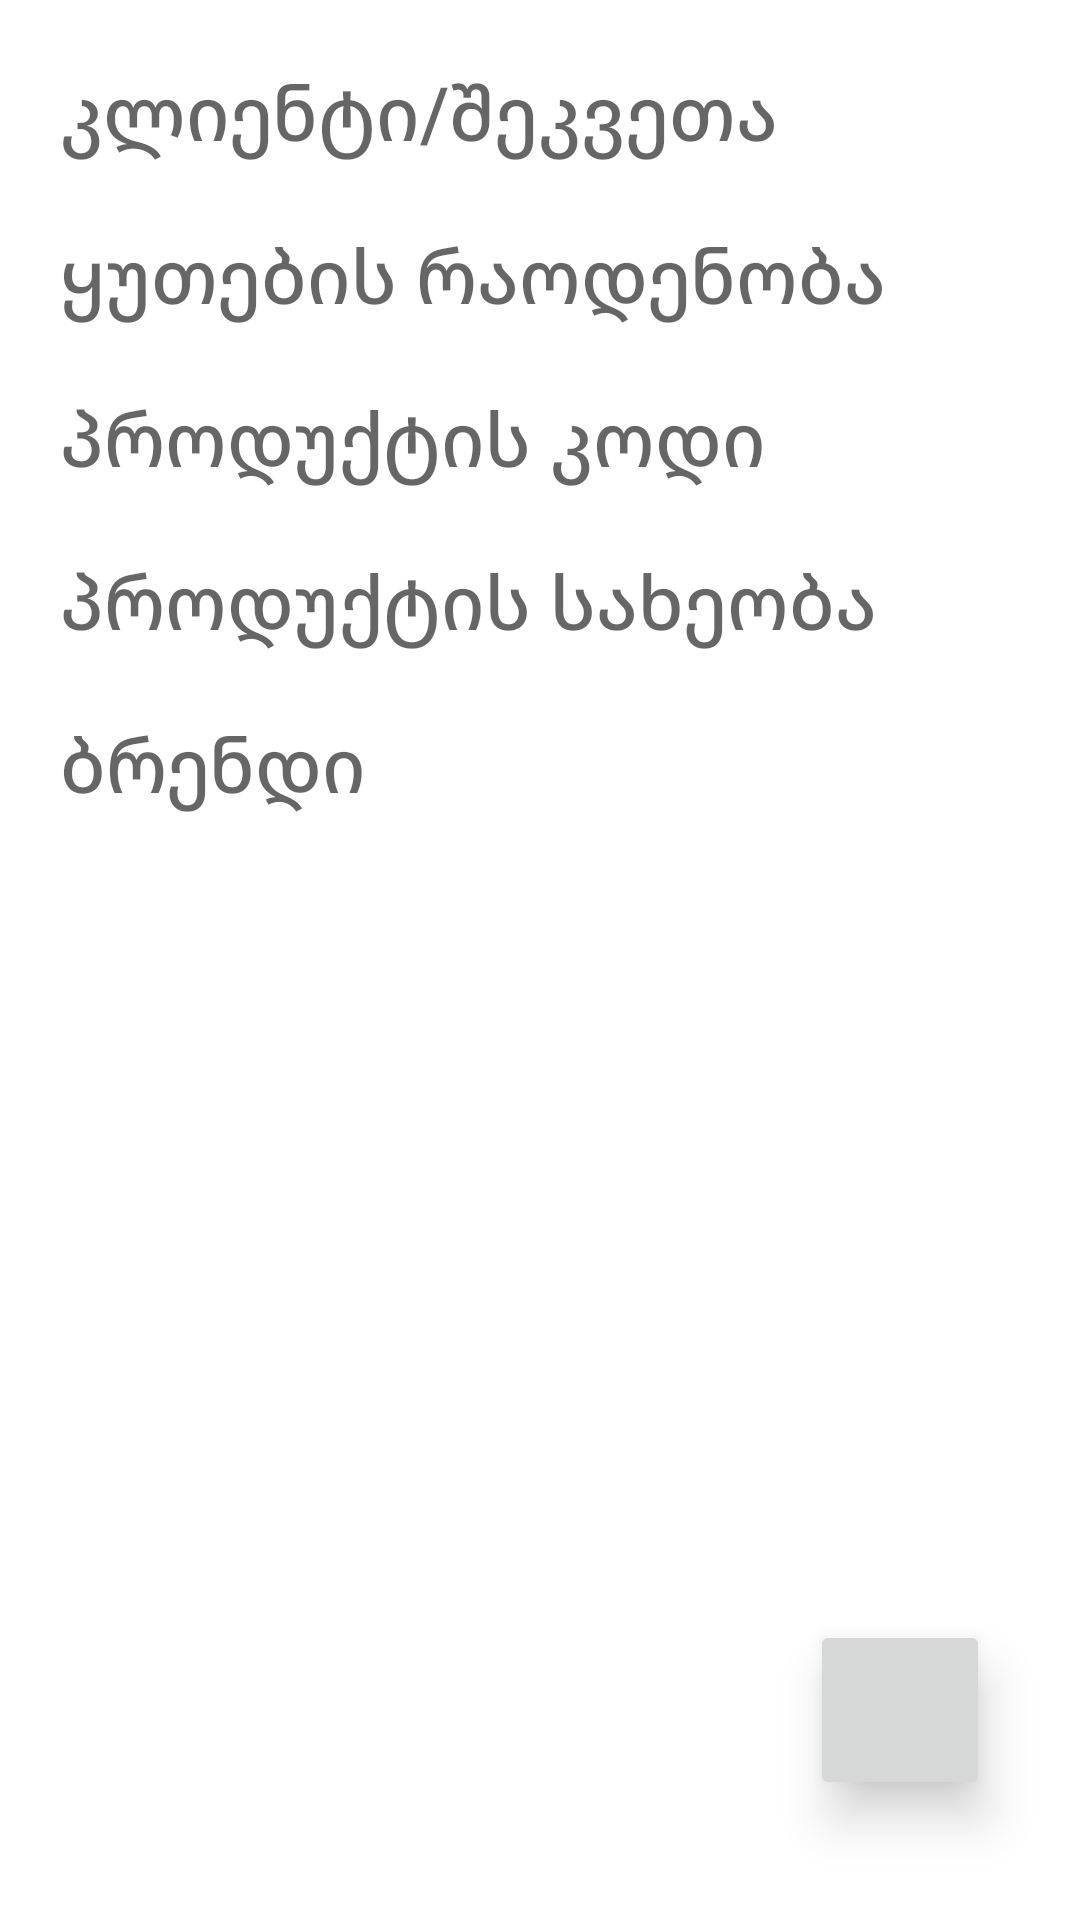

Android layout source for this screen:
<!-- AndroidManifest.xml: application theme Theme.WarehouseManagement -->
<!-- res/layout/fragment_add_product.xml -->
<?xml version="1.0" encoding="utf-8"?>
<androidx.constraintlayout.widget.ConstraintLayout xmlns:android="http://schemas.android.com/apk/res/android"
    xmlns:app="http://schemas.android.com/apk/res-auto"
    xmlns:tools="http://schemas.android.com/tools"
    android:layout_width="match_parent"
    android:layout_height="match_parent"
    >


    <androidx.appcompat.widget.AppCompatEditText
        android:id="@+id/et_client_name"
        android:layout_width="0dp"
        android:layout_height="wrap_content"
        android:layout_margin="20dp"
        android:background="@android:color/transparent"
        android:hint="კლიენტი/შეკვეთა"
        android:inputType="text"
        android:textSize="25sp"
        app:fontFamily="sans-serif-medium"
        app:layout_constraintEnd_toEndOf="parent"
        app:layout_constraintStart_toStartOf="parent"
        app:layout_constraintTop_toTopOf="parent" />

    <androidx.appcompat.widget.AppCompatEditText
        android:id="@+id/et_box_quantity"
        android:layout_width="0dp"
        android:layout_height="wrap_content"
        android:layout_margin="20dp"
        android:gravity="top"
        android:background="@android:color/transparent"
        android:hint="ყუთების რაოდენობა"
        android:inputType="number"
        app:fontFamily="sans-serif-medium"
        android:textSize="25sp"
        app:layout_constraintEnd_toEndOf="parent"
        app:layout_constraintStart_toStartOf="parent"
        app:layout_constraintTop_toBottomOf="@+id/et_client_name"
        />

    <androidx.appcompat.widget.AppCompatEditText
        android:id="@+id/et_sku"
        android:layout_width="0dp"
        android:layout_height="wrap_content"
        android:layout_margin="20dp"
        android:gravity="top"
        android:background="@android:color/transparent"
        android:hint="პროდუქტის კოდი"
        android:inputType="number"
        app:fontFamily="sans-serif-medium"
        android:textSize="25sp"
        app:layout_constraintEnd_toEndOf="parent"
        app:layout_constraintStart_toStartOf="parent"
        app:layout_constraintTop_toBottomOf="@+id/et_box_quantity"
        />

    <androidx.appcompat.widget.AppCompatEditText
        android:id="@+id/et_product_name"
        android:layout_width="0dp"
        android:layout_height="wrap_content"
        android:layout_margin="20dp"
        android:gravity="top"
        android:background="@android:color/transparent"
        android:hint="პროდუქტის სახეობა"
        app:fontFamily="sans-serif-medium"
        android:textSize="25sp"
        app:layout_constraintEnd_toEndOf="parent"
        app:layout_constraintStart_toStartOf="parent"
        app:layout_constraintTop_toBottomOf="@+id/et_sku"
        />

    <androidx.appcompat.widget.AppCompatEditText
        android:id="@+id/et_brand"
        android:layout_width="0dp"
        android:layout_height="wrap_content"
        android:layout_margin="20dp"
        android:gravity="top"
        android:background="@android:color/transparent"
        android:hint="ბრენდი"
        app:fontFamily="sans-serif-medium"
        android:textSize="25sp"
        android:inputType="text"
        app:layout_constraintEnd_toEndOf="parent"
        app:layout_constraintStart_toStartOf="parent"
        app:layout_constraintTop_toBottomOf="@+id/et_product_name"
        />

    <androidx.appcompat.widget.AppCompatImageButton

        android:id="@+id/addNutton"
        android:layout_width="60dp"
        android:layout_height="60dp"
        android:layout_marginEnd="30dp"
        android:layout_marginBottom="40dp"
        android:elevation="10dp"
        android:src="@drawable/ic_baseline_done_24"
        app:layout_constraintBottom_toBottomOf="parent"
        app:layout_constraintEnd_toEndOf="parent" />


</androidx.constraintlayout.widget.ConstraintLayout>
<!-- resources referenced by this layout -->
<resources>
  <style name="Theme.WarehouseManagement" parent="Theme.MaterialComponents.DayNight.DarkActionBar">
          
          <item name="colorPrimary">@color/purple_500</item>
          <item name="colorPrimaryVariant">@color/purple_700</item>
          <item name="colorOnPrimary">@color/white</item>
          
          <item name="colorSecondary">@color/teal_200</item>
          <item name="colorSecondaryVariant">@color/teal_700</item>
          <item name="colorOnSecondary">@color/black</item>
          
          <item name="android:statusBarColor">?attr/colorPrimaryVariant</item>
          
      </style>
  <!-- not gathered from this repository: default colours our renderer supplied (Android Studio template values) -->
  <color name="purple_500">#FF6200EE</color>
  <color name="purple_700">#FF3700B3</color>
  <color name="teal_200">#FF03DAC5</color>
  <color name="teal_700">#FF018786</color>
  <color name="black">#FF000000</color>
  <color name="white">#FFFFFFFF</color>
</resources>
